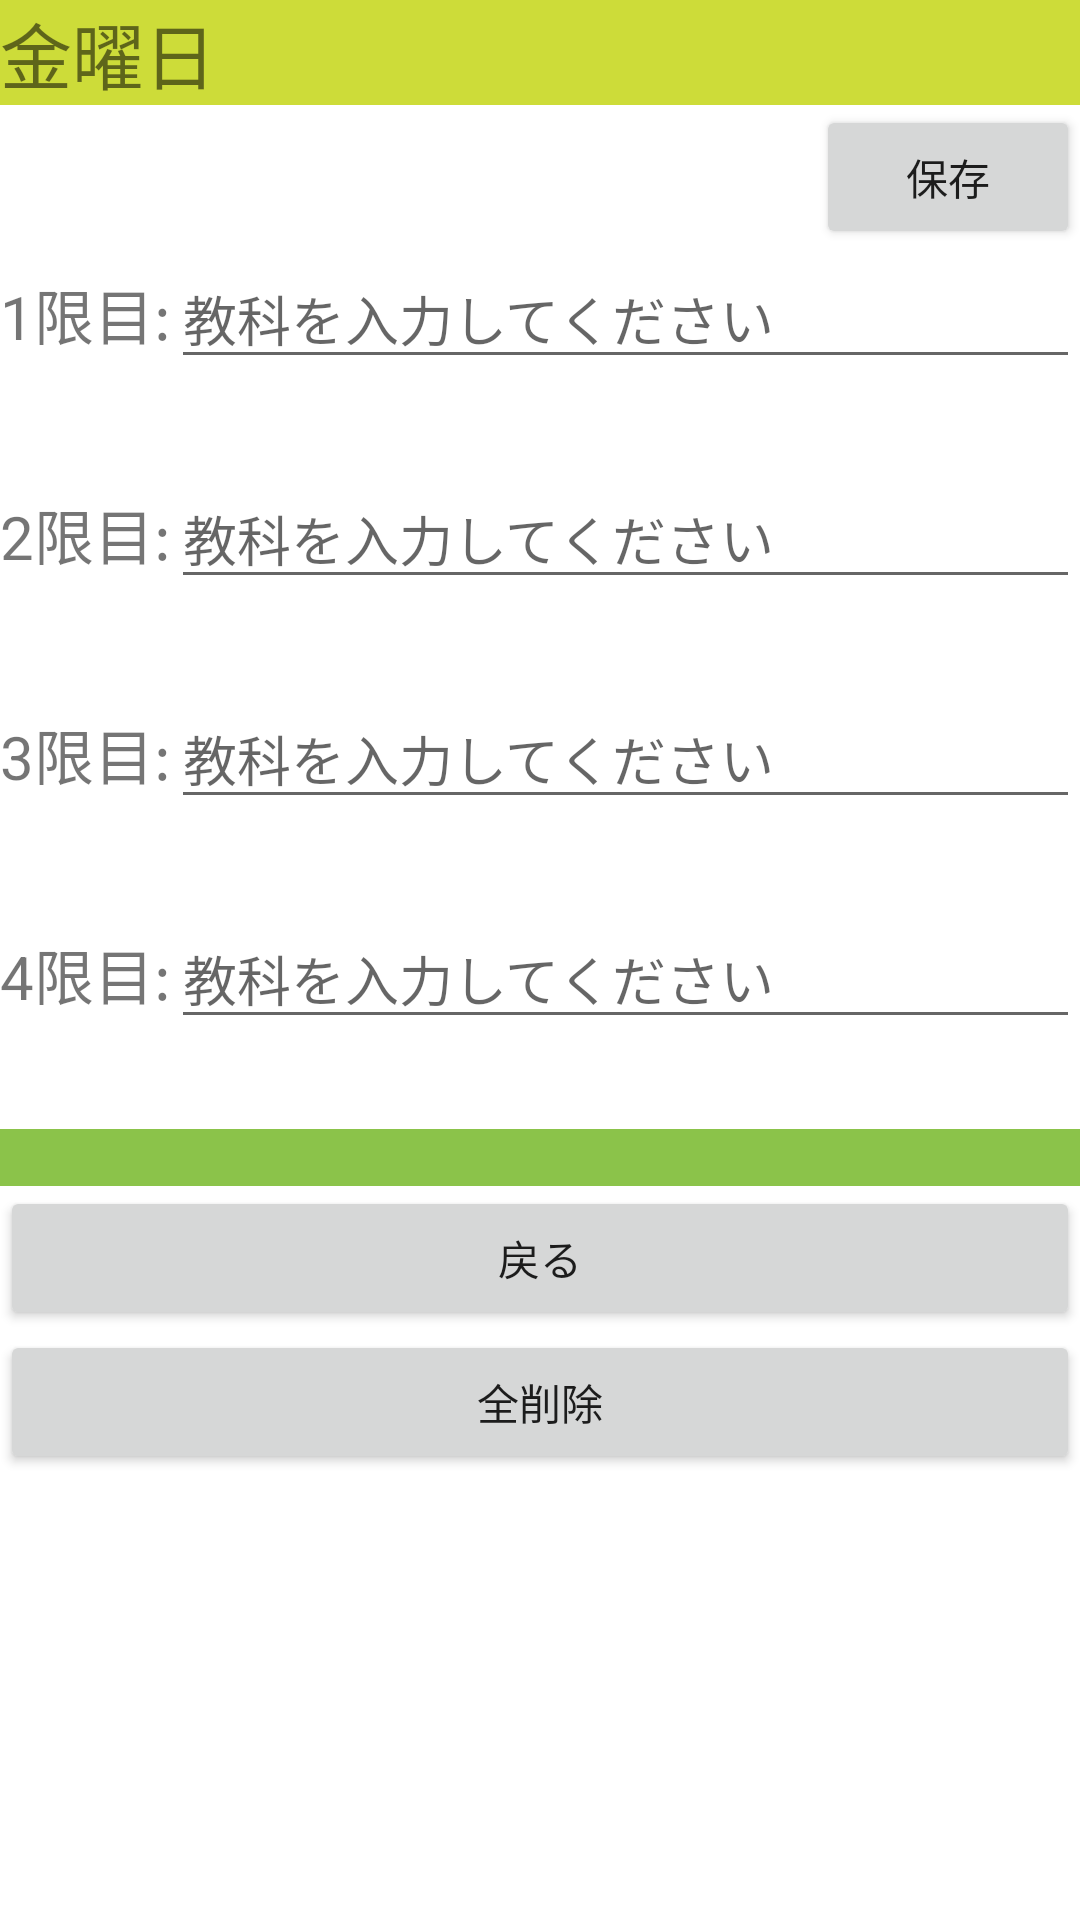

Android layout source for this screen:
<!-- AndroidManifest.xml: application theme Theme.PlanTime -->
<!-- res/layout/activity_fri.xml -->
<?xml version="1.0" encoding="utf-8"?>
<LinearLayout xmlns:android="http://schemas.android.com/apk/res/android"
    xmlns:app="http://schemas.android.com/apk/res-auto"
    xmlns:tools="http://schemas.android.com/tools"
    android:layout_width="match_parent"
    android:layout_height="match_parent"
    android:orientation="vertical"
    tools:context=".FriActivity">

    <TextView
        android:id="@+id/txtWeeks"
        android:layout_width="match_parent"
        android:layout_height="wrap_content"
        android:background="#CDDC39"
        android:text="@string/txtFriStr"
        android:textSize="24sp" />

    <Button
        android:id="@+id/btnSave"
        android:layout_width="wrap_content"
        android:layout_height="wrap_content"
        android:layout_gravity="right"
        android:text="@string/btnSaveStr" />

    <LinearLayout
        android:layout_width="match_parent"
        android:layout_height="wrap_content"
        android:layout_marginBottom="30dp"
        android:orientation="horizontal">

        <TextView
            android:id="@+id/txtMonFirstPeriod"
            android:layout_width="wrap_content"
            android:layout_height="wrap_content"
            android:text="@string/txtFirstPeriodStr"
            android:textSize="20sp" />

        <EditText
            android:id="@+id/edtFirstPeriodFri"
            android:layout_width="wrap_content"
            android:layout_height="wrap_content"
            android:layout_weight="1"
            android:ems="10"
            android:hint="教科を入力してください"
            android:inputType="textPersonName"
            tools:ignore="TouchTargetSizeCheck" />
    </LinearLayout>

    <LinearLayout
        android:layout_width="match_parent"
        android:layout_height="wrap_content"
        android:layout_marginBottom="30dp"
        android:orientation="horizontal">

        <TextView
            android:id="@+id/txtMonTwoPeriod"
            android:layout_width="wrap_content"
            android:layout_height="wrap_content"
            android:text="@string/txtTwoPeriodStr"
            android:textSize="20sp" />

        <EditText
            android:id="@+id/edtTwoPeriodFri"
            android:layout_width="wrap_content"
            android:layout_height="wrap_content"
            android:layout_weight="1"
            android:ems="10"
            android:hint="教科を入力してください"
            android:inputType="textPersonName"
            tools:ignore="TouchTargetSizeCheck" />
    </LinearLayout>

    <LinearLayout
        android:layout_width="match_parent"
        android:layout_height="wrap_content"
        android:layout_marginBottom="30dp"
        android:orientation="horizontal">

        <TextView
            android:id="@+id/txtMonThreePeriod"
            android:layout_width="wrap_content"
            android:layout_height="wrap_content"
            android:text="@string/txtThreePeriodStr"
            android:textSize="20sp" />

        <EditText
            android:id="@+id/edtThreePeriodFri"
            android:layout_width="wrap_content"
            android:layout_height="wrap_content"
            android:layout_weight="1"
            android:ems="10"
            android:hint="教科を入力してください"
            android:inputType="textPersonName"
            tools:ignore="TouchTargetSizeCheck" />
    </LinearLayout>

    <LinearLayout
        android:layout_width="match_parent"
        android:layout_height="wrap_content"
        android:layout_marginBottom="30dp"
        android:orientation="horizontal">

        <TextView
            android:id="@+id/txtMonFourPeriod"
            android:layout_width="wrap_content"
            android:layout_height="wrap_content"
            android:text="@string/txtFourPeriodStr"
            android:textSize="20sp" />

        <EditText
            android:id="@+id/edtFourPeriodFri"
            android:layout_width="wrap_content"
            android:layout_height="wrap_content"
            android:layout_weight="1"
            android:ems="10"
            android:hint="教科を入力してください"
            android:inputType="textPersonName"
            tools:ignore="TouchTargetSizeCheck" />
    </LinearLayout>

    <TextView
        android:id="@+id/txtLessonFri"
        android:layout_width="match_parent"
        android:layout_height="wrap_content"
        android:background="#8BC34A" />

    <Button
        android:id="@+id/btnBackFri"
        android:layout_width="match_parent"
        android:layout_height="wrap_content"
        android:text="@string/btnBackStr" />

    <Button
        android:id="@+id/btnAllDeleteFri"
        android:layout_width="match_parent"
        android:layout_height="wrap_content"
        android:text="@string/btnAllDeleteStr" />

</LinearLayout>
<!-- resources referenced by this layout -->
<resources>
  <string name="btnAllDeleteStr">全削除</string>
  <string name="btnBackStr">戻る</string>
  <string name="btnSaveStr">保存</string>
  <string name="txtFirstPeriodStr">1限目:</string>
  <string name="txtFourPeriodStr">4限目:</string>
  <string name="txtFriStr">金曜日</string>
  <string name="txtThreePeriodStr">3限目:</string>
  <string name="txtTwoPeriodStr">2限目:</string>
  <style name="Theme.PlanTime" parent="Theme.MaterialComponents.DayNight.DarkActionBar">
          
          <item name="colorPrimary">@color/purple_500</item>
          <item name="colorPrimaryVariant">@color/purple_700</item>
          <item name="colorOnPrimary">@color/white</item>
          
          <item name="colorSecondary">@color/teal_200</item>
          <item name="colorSecondaryVariant">@color/teal_700</item>
          <item name="colorOnSecondary">@color/black</item>
          
          <item name="android:statusBarColor" tools:targetApi="l">?attr/colorPrimaryVariant</item>
          
          <item name="windowNoTitle">true</item>
          <item name="windowActionBar">false</item>
          <item name="android:windowFullscreen">true</item>
          <item name="android:windowContentOverlay">@null</item>
      </style>
  <!-- not gathered from this repository: default colours our renderer supplied (Android Studio template values) -->
  <color name="purple_500">#FF6200EE</color>
  <color name="purple_700">#FF3700B3</color>
  <color name="teal_200">#FF03DAC5</color>
  <color name="teal_700">#FF018786</color>
  <color name="black">#FF000000</color>
  <color name="white">#FFFFFFFF</color>
</resources>
